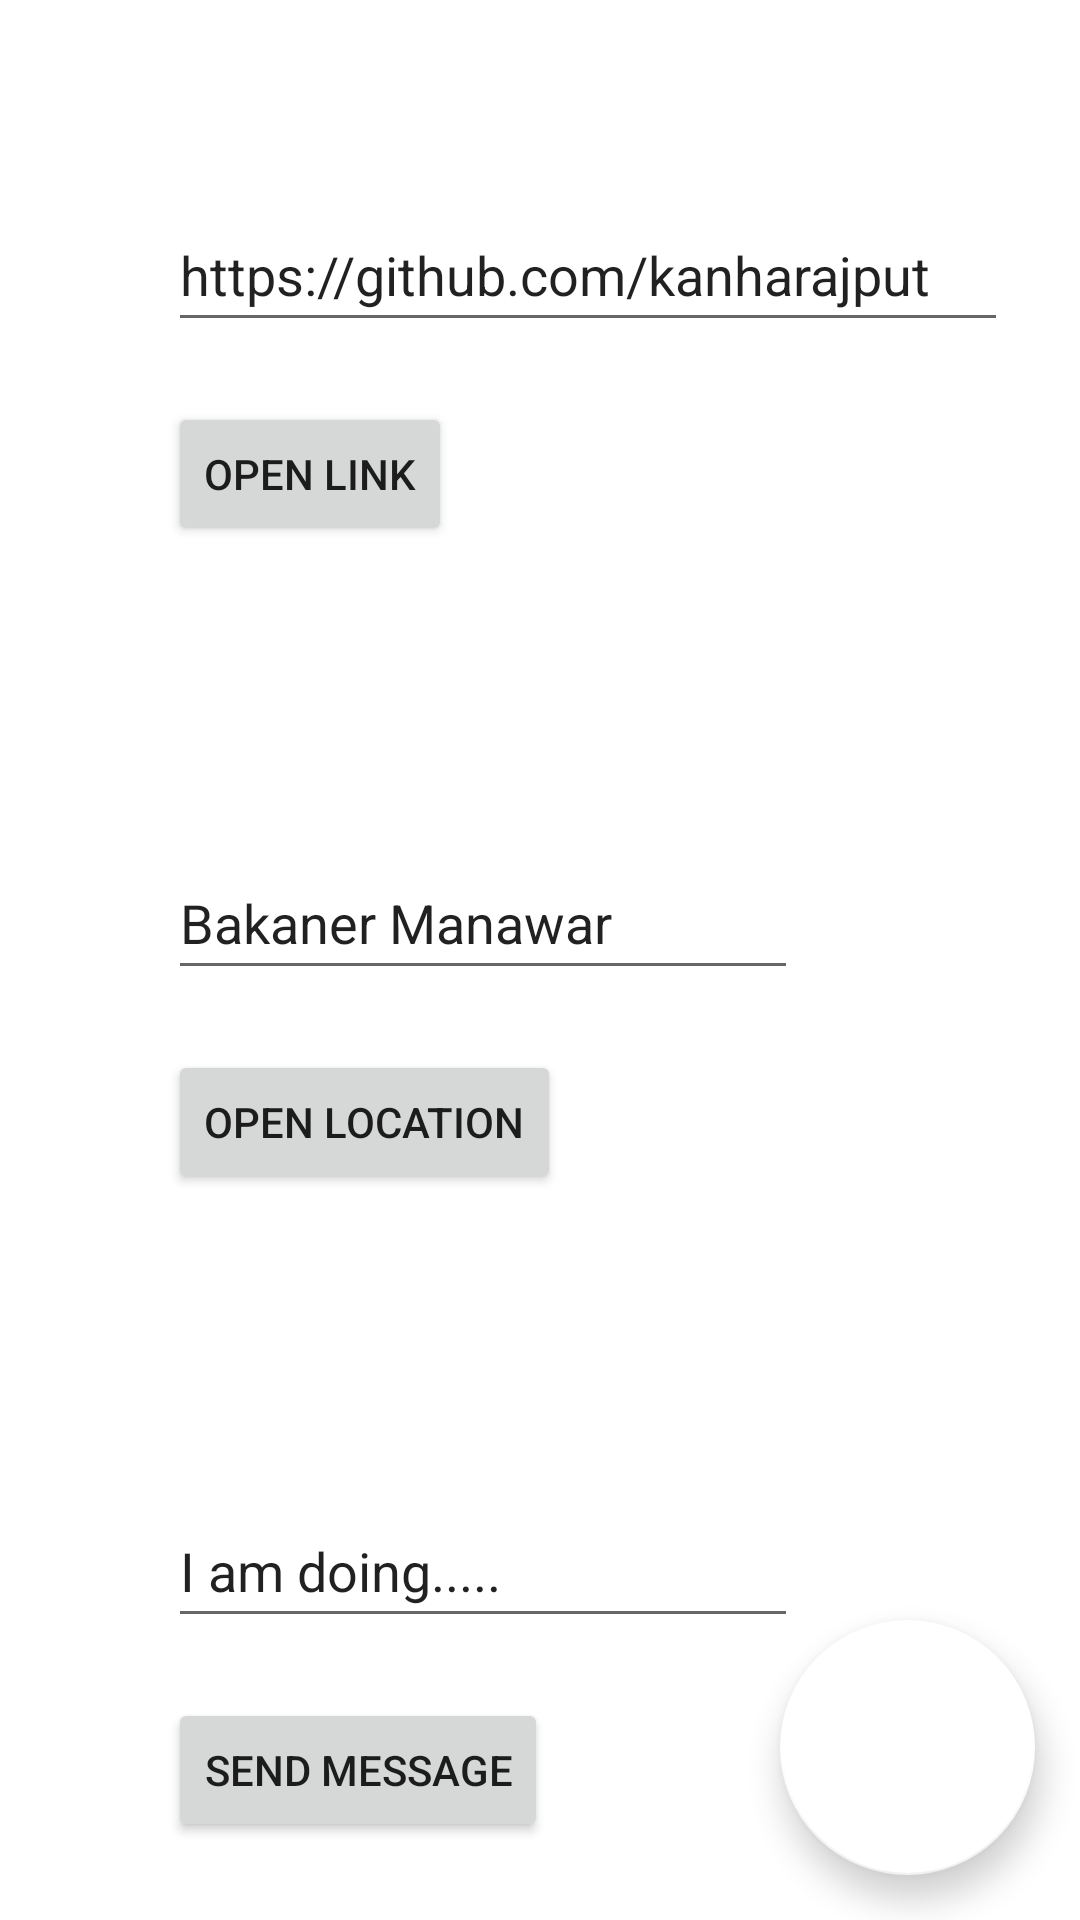

Here is an Android app screen rendered from its layout file. Give the layout XML and the strings, colors and styles it references.
<!-- AndroidManifest.xml: application theme Theme.ImplicitIntentSender -->
<!-- res/layout/activity_main.xml -->
<?xml version="1.0" encoding="utf-8"?>
<androidx.coordinatorlayout.widget.CoordinatorLayout
    xmlns:android="http://schemas.android.com/apk/res/android"
    xmlns:tools="http://schemas.android.com/tools"
    xmlns:app="http://schemas.android.com/apk/res-auto"
    android:layout_width="match_parent"
    android:layout_height="match_parent">

    <LinearLayout
        android:id="@+id/linearLayout"
        android:layout_width="match_parent"
        android:layout_height="match_parent"
        android:orientation="vertical"
        android:padding="16dp"
        tools:context=".MainActivity">

        <EditText
            android:id="@+id/url"
            android:layout_width="280dp"
            android:layout_height="48dp"
            android:layout_marginStart="40dp"
            android:layout_marginTop="50dp"
            android:ems="10"
            android:inputType="textPersonName"
            android:text="@string/link"/>

        <Button
            android:id="@+id/button3"
            android:layout_width="wrap_content"
            android:layout_height="wrap_content"
            android:layout_marginStart="40dp"
            android:layout_marginTop="20dp"
            android:onClick="openSite"
            android:text="@string/openWeb" />

        <EditText
            android:id="@+id/loc"
            android:layout_width="wrap_content"
            android:layout_height="48dp"
            android:layout_marginStart="40dp"
            android:layout_marginTop="100dp"
            android:ems="10"
            android:inputType="textPersonName"
            android:text="@string/location" />

        <Button
            android:id="@+id/button2"
            android:layout_width="wrap_content"
            android:layout_height="wrap_content"
            android:layout_marginStart="40dp"
            android:layout_marginTop="20dp"
            android:onClick="openLocation"
            android:text="@string/openLoc" />

        <EditText
            android:id="@+id/mess"
            android:layout_width="wrap_content"
            android:layout_height="48dp"
            android:layout_marginStart="40dp"
            android:layout_marginTop="100dp"
            android:ems="10"
            android:inputType="textPersonName"
            android:text="@string/message" />

        <Button
            android:id="@+id/button"
            android:layout_width="wrap_content"
            android:layout_height="wrap_content"
            android:layout_marginStart="40dp"
            android:layout_marginTop="20dp"
            android:onClick="shareMessage"
            android:text="@string/sendMess" />
    </LinearLayout>

    
    <com.google.android.material.floatingactionbutton.FloatingActionButton
        android:id="@+id/fab"
        android:layout_width="wrap_content"
        android:layout_height="wrap_content"
        android:onClick="openCamera"
        android:layout_gravity="end|bottom"
        android:src="@drawable/ic_baseline_photo_camera_24"
        app:fabSize="normal"
        app:fabCustomSize="85dp"
        app:maxImageSize="50dp"
        app:layout_anchor="@id/linearLayout"
        android:layout_marginRight="15dp"
        android:layout_marginBottom="15dp"
        app:layout_anchorGravity="bottom|right|end"/>

</androidx.coordinatorlayout.widget.CoordinatorLayout>
<!-- resources referenced by this layout -->
<resources>
  <string name="link">https://github.com/kanharajput</string>
  <string name="location">Bakaner Manawar</string>
  <string name="message">I am doing.....</string>
  <string name="openLoc">Open Location</string>
  <string name="openWeb">Open Link</string>
  <string name="sendMess">Send Message</string>
  <style name="Theme.ImplicitIntentSender" parent="Theme.MaterialComponents.DayNight.DarkActionBar">
          
          <item name="colorPrimary">@color/black</item>
          <item name="colorPrimaryVariant">@color/lightBlack</item>
          
          <item name="colorSecondary">@color/white</item>
          <item name="colorSecondaryVariant">@color/lightWight</item>
          
          <item name="android:statusBarColor" tools:targetApi="l">?attr/colorPrimary</item>
          
      </style>
  <color name="black">#000000</color>
  <color name="lightBlack">#473F3F</color>
  <color name="white">#FFFFFFFF</color>
  <color name="lightWight">#BEADAD</color>
</resources>
